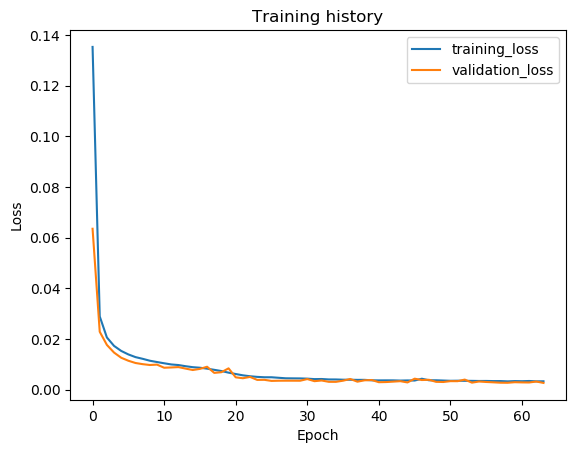

Values plotted in this chart, from the file beside it:
epoch, train_loss, val_loss, val_f1
1, 0.1353, 0.06352, 0.9027
2, 0.02893, 0.02288, 0.9542
3, 0.02062, 0.01768, 0.9595
4, 0.0173, 0.01466, 0.9628
5, 0.01531, 0.01262, 0.9685
6, 0.01393, 0.01143, 0.9723
7, 0.01287, 0.01054, 0.9737
8, 0.01219, 0.01009, 0.9735
9, 0.01144, 0.009756, 0.9744
10, 0.01093, 0.009903, 0.974
11, 0.01043, 0.008677, 0.9806
12, 0.00997, 0.008784, 0.9761
13, 0.009737, 0.008928, 0.9754
14, 0.009277, 0.008333, 0.9811
15, 0.008892, 0.007776, 0.9803
16, 0.008676, 0.008221, 0.9777
17, 0.008311, 0.009066, 0.9717
18, 0.007852, 0.006644, 0.9838
19, 0.007373, 0.006914, 0.9822
20, 0.006733, 0.008433, 0.971
21, 0.006195, 0.004888, 0.9885
22, 0.005677, 0.004531, 0.9921
23, 0.005315, 0.005049, 0.9893
24, 0.005068, 0.003879, 0.9928
25, 0.004916, 0.003902, 0.9914
26, 0.004913, 0.003481, 0.9932
27, 0.004707, 0.003547, 0.9923
28, 0.004508, 0.003562, 0.9922
29, 0.00448, 0.003557, 0.9912
30, 0.004458, 0.003545, 0.9917
31, 0.00437, 0.004206, 0.9909
32, 0.004184, 0.003373, 0.9922
33, 0.004228, 0.003641, 0.9917
34, 0.004054, 0.003119, 0.9936
35, 0.004046, 0.003109, 0.9936
36, 0.003952, 0.003563, 0.992
37, 0.003937, 0.004233, 0.9918
38, 0.003883, 0.003172, 0.9932
39, 0.003889, 0.003712, 0.9915
40, 0.003712, 0.003827, 0.9902
41, 0.003678, 0.002965, 0.994
42, 0.003692, 0.003028, 0.9933
43, 0.003687, 0.003192, 0.9927
44, 0.003605, 0.003372, 0.9929
45, 0.003665, 0.002873, 0.9938
46, 0.003623, 0.004354, 0.9926
47, 0.004336, 0.003824, 0.9914
48, 0.00373, 0.003915, 0.9921
49, 0.003721, 0.003109, 0.9941
50, 0.00362, 0.003047, 0.9923
51, 0.003522, 0.003382, 0.9921
52, 0.003557, 0.003371, 0.9929
53, 0.003511, 0.003993, 0.9919
54, 0.00349, 0.002793, 0.9938
55, 0.003446, 0.003241, 0.9929
56, 0.003459, 0.003055, 0.9931
57, 0.003408, 0.002917, 0.9933
58, 0.003415, 0.002764, 0.9934
59, 0.003295, 0.002742, 0.9939
60, 0.003405, 0.002965, 0.9932
... 4 more rows
